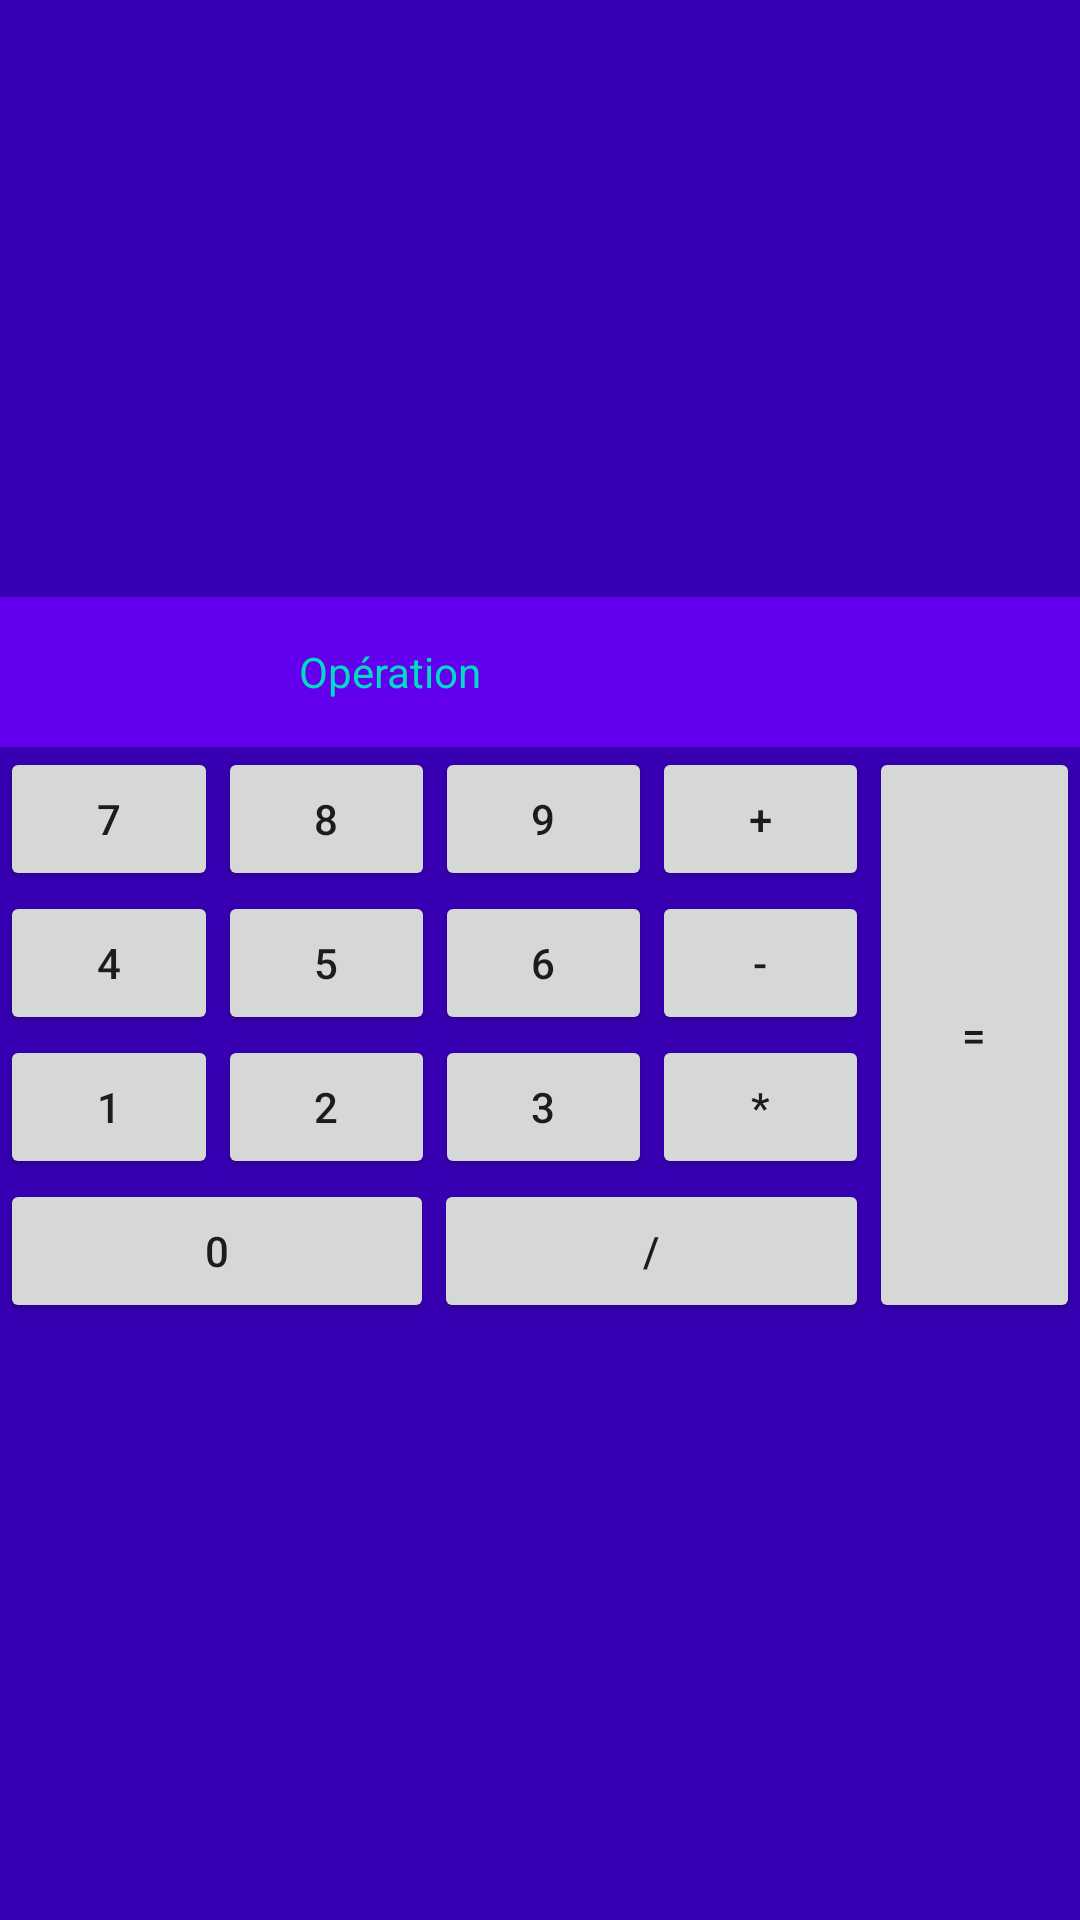

Produce the Android XML layout that renders to this screen, including the resource entries it uses.
<!-- AndroidManifest.xml: application theme AppTheme -->
<!-- res/layout/activity_main.xml -->
<?xml version="1.0" encoding="utf-8"?>
<LinearLayout xmlns:android="http://schemas.android.com/apk/res/android"
    xmlns:tools="http://schemas.android.com/tools"
    android:layout_width="match_parent"
    android:layout_height="match_parent"
    android:background="@color/colorPrimaryDark"
    android:gravity="center"
    tools:context=".MainActivity"
    android:orientation="vertical">

    
    <LinearLayout
        style="@style/linearLayoutHorizontal">

        <TextView
            android:id="@+id/textCalcul"
            style="@style/textViewVersionLinearLayout"
            android:layout_weight="2"
            android:hint="@string/text_calcul" />

        <TextView
            android:id="@+id/textResult"
            style="@style/textViewVersionLinearLayout"
            android:layout_weight="1" />

    </LinearLayout>

    
    <LinearLayout
        android:id="@+id/linearLayoutDigit"
        style="@style/linearLayoutHorizontal">

        
        <LinearLayout
            style="@style/linearLayoutVertical"
            android:layout_weight="0.8">

            
            <LinearLayout
                style="@style/linearLayoutHorizontal">

                <Button
                    android:tag="@string/seven"
                    style="@style/buttonVersionLinearLayout"
                    android:text="@string/seven"/>

                <Button
                    android:tag="@string/eight"
                    style="@style/buttonVersionLinearLayout"
                    android:text="@string/eight"/>
                <Button
                    android:tag="@string/nine"
                    style="@style/buttonVersionLinearLayout"
                    android:text="@string/nine"/>
                <Button
                    android:tag="@string/plus"
                    style="@style/buttonVersionLinearLayout"
                    android:text="@string/plus"/>

            </LinearLayout>

            
            <LinearLayout
                style="@style/linearLayoutHorizontal">

                <Button
                    android:tag="@string/four"
                    style="@style/buttonVersionLinearLayout"
                    android:text="@string/four"/>

                <Button
                    android:tag="@string/five"
                    style="@style/buttonVersionLinearLayout"
                    android:text="@string/five"/>
                <Button
                    android:tag="@string/six"
                    style="@style/buttonVersionLinearLayout"
                    android:text="@string/six"/>
                <Button
                    android:tag="@string/minus"
                    style="@style/buttonVersionLinearLayout"
                    android:text="@string/minus"/>

            </LinearLayout>

            
            <LinearLayout
                style="@style/linearLayoutHorizontal">

                <Button
                    android:tag="@string/one"
                    style="@style/buttonVersionLinearLayout"
                    android:text="@string/one"/>

                <Button
                    android:tag="@string/two"
                    style="@style/buttonVersionLinearLayout"
                    android:text="@string/two"/>
                <Button
                    android:tag="@string/three"
                    style="@style/buttonVersionLinearLayout"
                    android:text="@string/three"/>
                <Button
                    android:tag="@string/times"
                    style="@style/buttonVersionLinearLayout"
                    android:text="@string/times"/>

            </LinearLayout>

            
            <LinearLayout
                style="@style/linearLayoutHorizontal">

                <Button
                    android:tag="@string/zero"
                    style="@style/buttonVersionLinearLayout"
                    android:text="@string/zero"/>

                <Button
                    android:tag="@string/divided"
                    style="@style/buttonVersionLinearLayout"
                    android:text="@string/divided"/>

            </LinearLayout>

        </LinearLayout>


        <Button
            android:id="@+id/equal_btn"
            android:tag="@string/equal"
            android:layout_width="wrap_content"
            android:layout_height="192dp"
            android:layout_weight="0.2"
            android:text="@string/equal"
            android:onClick="clickHandler"/>


    </LinearLayout>


</LinearLayout>
<!-- resources referenced by this layout -->
<resources>
  <string name="divided">/</string>
  <string name="eight">8</string>
  <string name="equal">=</string>
  <string name="five">5</string>
  <string name="four">4</string>
  <string name="minus">-</string>
  <string name="nine">9</string>
  <string name="one">1</string>
  <string name="plus">+</string>
  <string name="seven">7</string>
  <string name="six">6</string>
  <string name="text_calcul">Opération</string>
  <string name="three">3</string>
  <string name="times">*</string>
  <string name="two">2</string>
  <string name="zero">0</string>
  <style name="buttonVersionLinearLayout">
          <item name="android:layout_width">wrap_content</item>
          <item name="android:layout_height">wrap_content</item>
          <item name="android:layout_weight">1</item>
          <item name="android:onClick">clickHandler</item>
      </style>
  <style name="linearLayoutHorizontal">
          <item name="android:layout_width">match_parent</item>
          <item name="android:layout_height">wrap_content</item>
          <item name="android:orientation">horizontal</item>
      </style>
  <style name="linearLayoutVertical">
          <item name="android:layout_width">match_parent</item>
          <item name="android:layout_height">wrap_content</item>
          <item name="android:orientation">vertical</item>
      </style>
  <style name="textViewVersionLinearLayout">
          <item name="android:layout_width">wrap_content</item>
          <item name="android:layout_height">50dp</item>
          <item name="android:gravity">center</item>
          <item name="android:background">@color/colorPrimary</item>
          <item name="android:textColorHint">@color/colorAccent</item>
      </style>
  <style name="AppTheme" parent="Theme.AppCompat.Light.DarkActionBar">
          
          <item name="colorPrimary">@color/colorPrimary</item>
          <item name="colorPrimaryDark">@color/colorPrimaryDark</item>
          <item name="colorAccent">@color/colorAccent</item>
      </style>
  <!-- not gathered from this repository: default colours our renderer supplied (Android Studio template values) -->
  <color name="colorPrimary">#FF6200EE</color>
  <color name="colorPrimaryDark">#FF3700B3</color>
  <color name="colorAccent">#FF03DAC5</color>
</resources>
